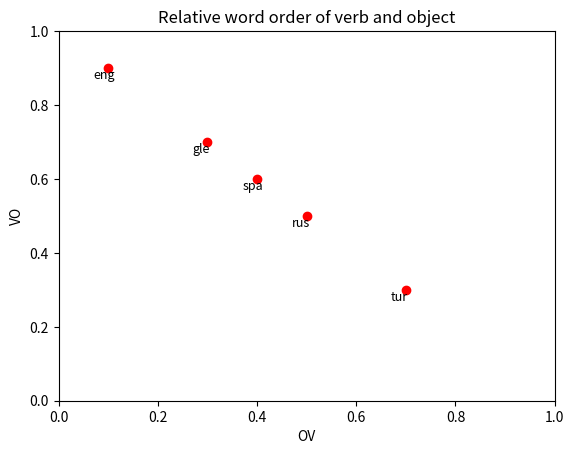

The script that saved this image: (Note: this script raises an exception after producing the figure.)
import sys
import matplotlib.pyplot as plt

labels = {0:'eng', 1:'rus', 2:'gle',3:'tur',4:'spa'}
x = [0.1, 0.5, 0.3, 0.7, 0.4]  # proportion of OV
y = [0.9, 0.5, 0.7, 0.3, 0.6]  # proportion of VO
plt.plot(x, y, 'ro')
plt.title('Relative word order of verb and object')
plt.xlim([0,1]) # Set the x and y axis ranges
plt.ylim([0,1])
plt.xlabel('OV') # Set the x and y axis labels
plt.ylabel('VO')
for i in labels:  # Add labels to each of the points
    plt.text(x[i]-0.03, y[i]-0.03, labels[i], fontsize=9)
plt.savefig(sys.argv[1])
plt.show()
